Image classification data set "data" (SumitSharma2210/Image-Classification-using-pythorch on GitHub). Class labels (4): coin 1, coin 10, coin 2, coin 5.

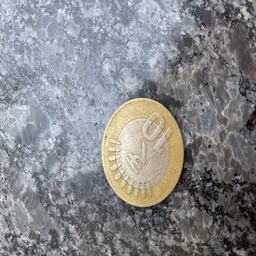
Label: coin 10

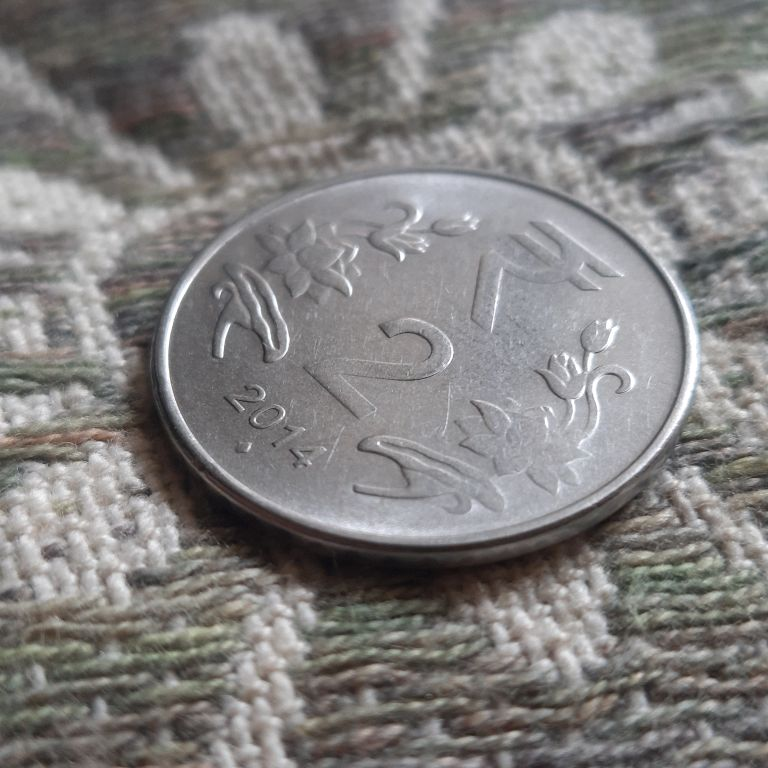
Label: coin 2

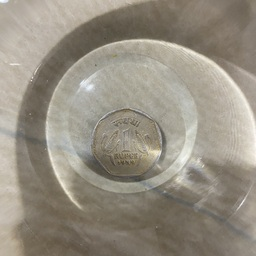
Label: coin 1

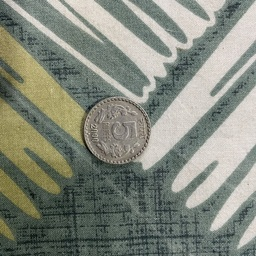
Label: coin 5

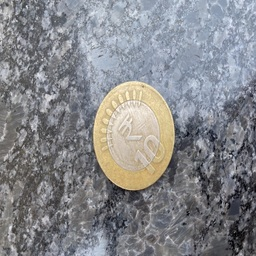
Label: coin 10

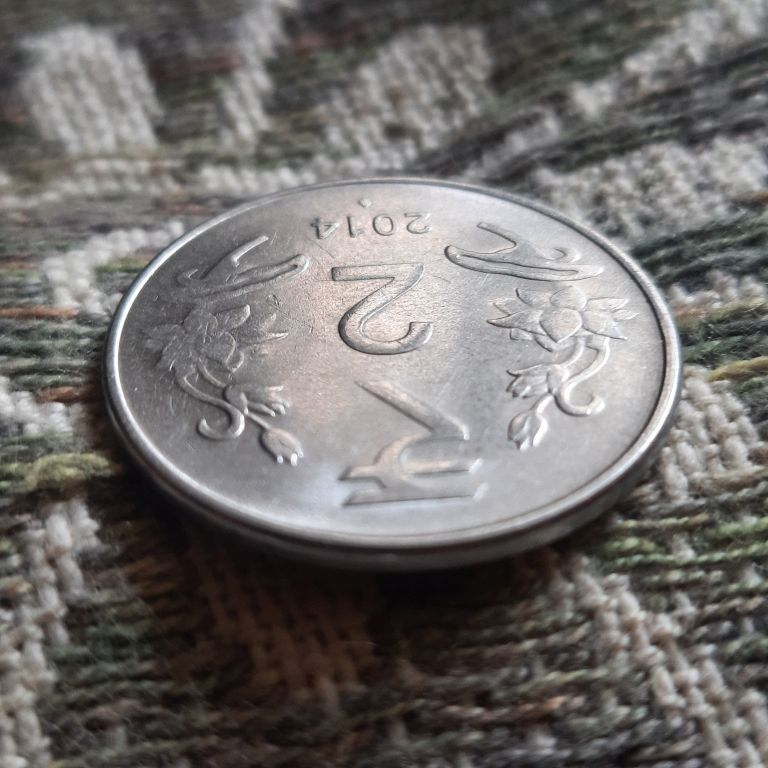
Label: coin 2
